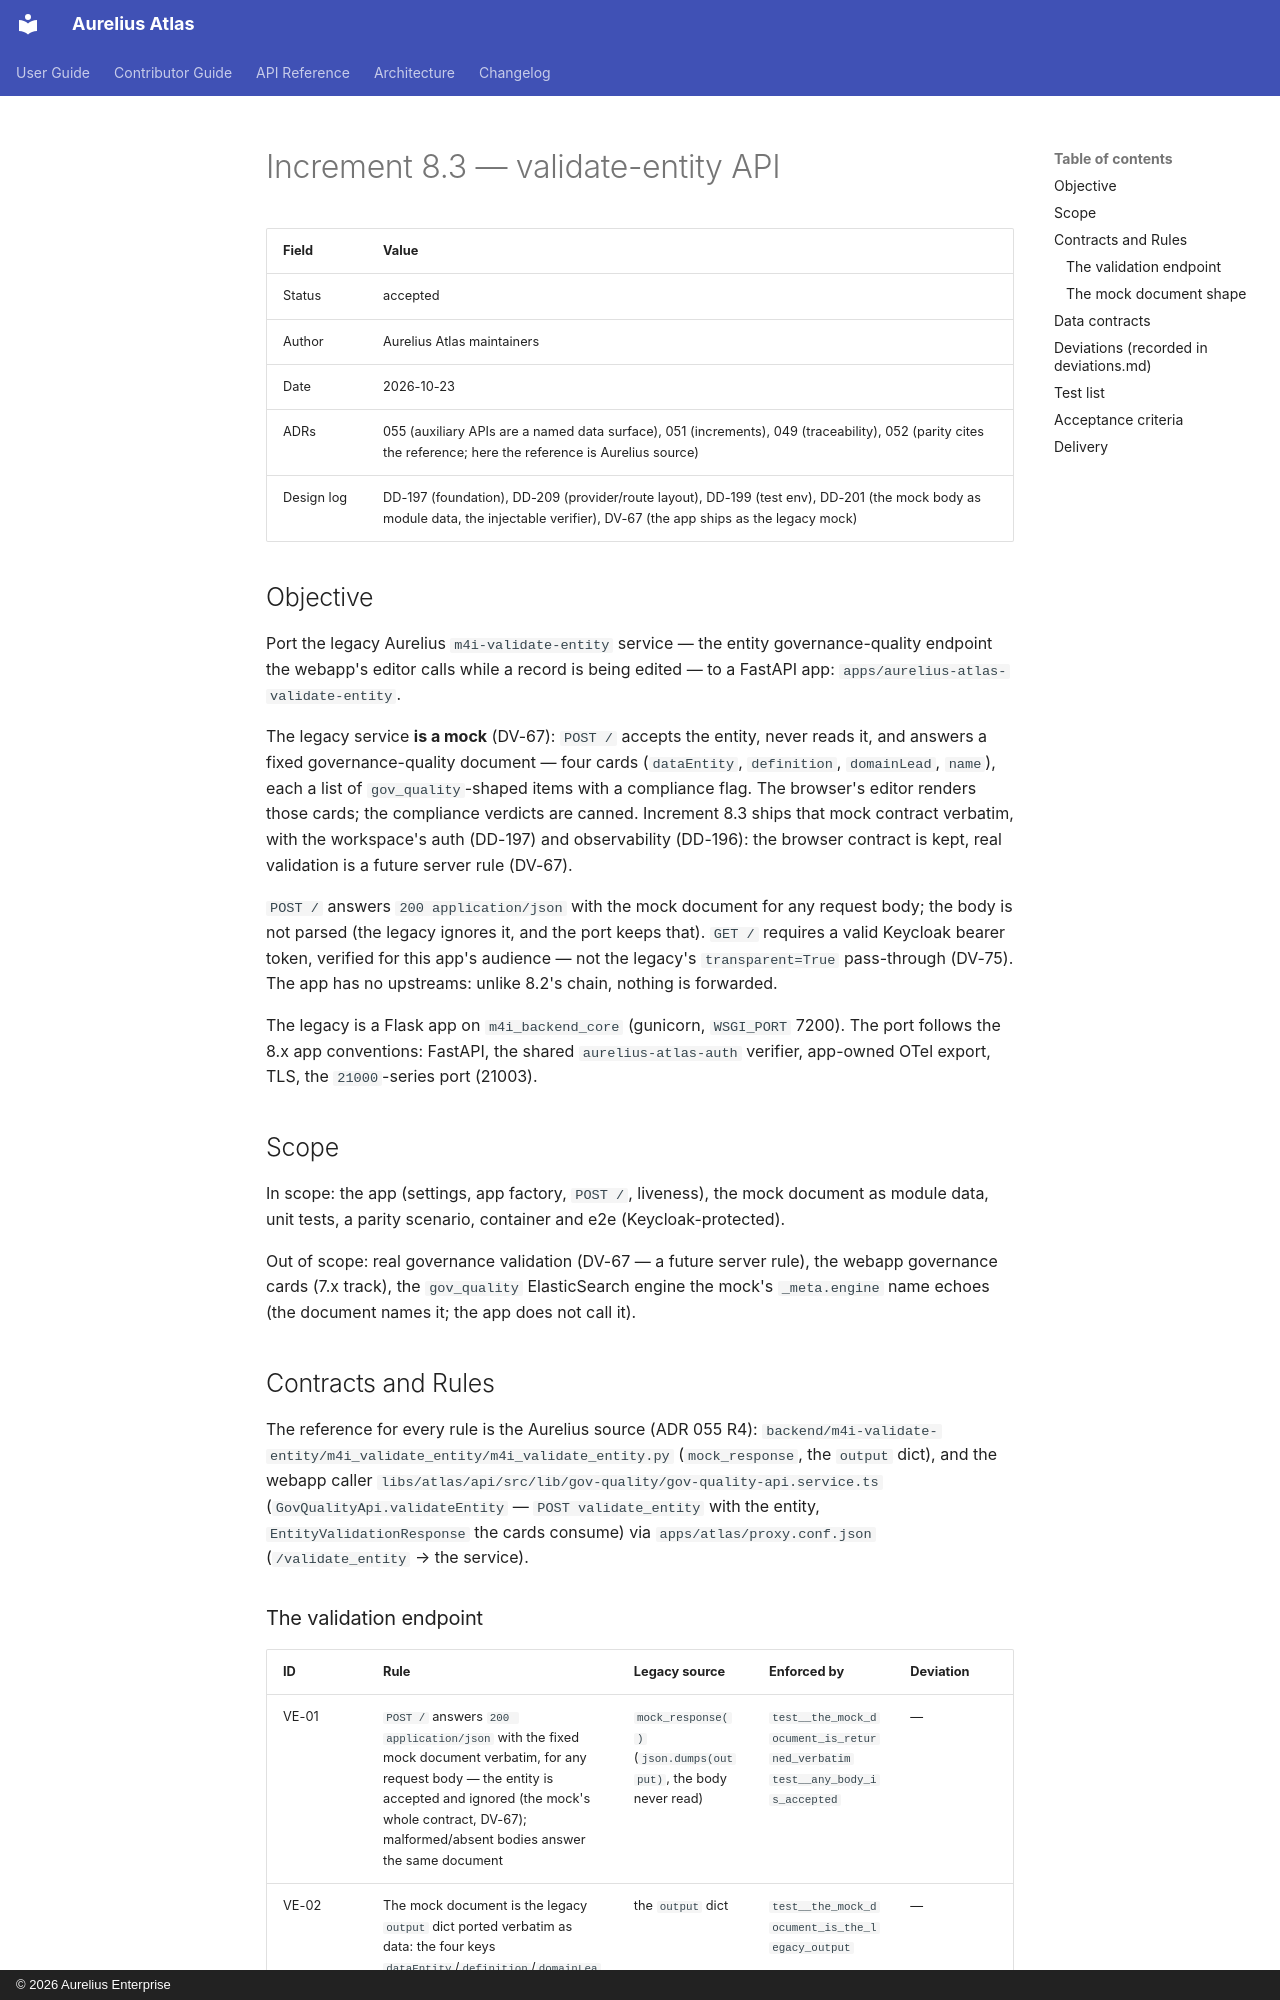

repository: aureliusenterprise/aurelius-atlas · page: architecture/conversion/increments/8-3-validate-entity-api/index.html · generator: mkdocs · copyright: © 2026 Aurelius Enterprise

# Increment 8.3 — validate-entity API

| Field      | Value                                                                                                                                                                            |
| ---------- | -------------------------------------------------------------------------------------------------------------------------------------------------------------------------------- |
| Status     | accepted                                                                                                                                                                         |
| Author     | Aurelius Atlas maintainers                                                                                                                                                       |
| Date       | 2026-10-23                                                                                                                                                                       |
| ADRs       | 055 (auxiliary APIs are a named data surface), 051 (increments), 049 (traceability), 052 (parity cites the reference; here the reference is Aurelius source)                     |
| Design log | DD-197 (foundation), DD-209 (provider/route layout), DD-199 (test env), DD-201 (the mock body as module data, the injectable verifier), DV-67 (the app ships as the legacy mock) |

## Objective

Port the legacy Aurelius `m4i-validate-entity` service — the entity
governance-quality endpoint the webapp's editor calls while a record is
being edited — to a FastAPI app: `apps/aurelius-atlas-validate-entity`.

The legacy service **is a mock** (DV-67): `POST /` accepts the entity,
never reads it, and answers a fixed governance-quality document — four
cards (`dataEntity`, `definition`, `domainLead`, `name`), each a list of
`gov_quality`-shaped items with a compliance flag. The browser's editor
renders those cards; the compliance verdicts are canned. Increment 8.3
ships that mock contract verbatim, with the workspace's auth (DD-197) and
observability (DD-196): the browser contract is kept, real validation is a
future server rule (DV-67).

`POST /` answers `200 application/json` with the mock document for any
request body; the body is not parsed (the legacy ignores it, and the port
keeps that). `GET /` requires a valid Keycloak bearer token, verified for
this app's audience — not the legacy's `transparent=True` pass-through
(DV-75). The app has no upstreams: unlike 8.2's chain, nothing is
forwarded.

The legacy is a Flask app on `m4i_backend_core` (gunicorn, `WSGI_PORT`
7200). The port follows the 8.x app conventions: FastAPI, the shared
`aurelius-atlas-auth` verifier, app-owned OTel export, TLS, the
`21000`-series port (21003).

## Scope

In scope: the app (settings, app factory, `POST /`, liveness), the mock
document as module data, unit tests, a parity scenario, container and e2e
(Keycloak-protected).

Out of scope: real governance validation (DV-67 — a future server rule),
the webapp governance cards (7.x track), the `gov_quality` ElasticSearch
engine the mock's `_meta.engine` name echoes (the document names it; the
app does not call it).

## Contracts and Rules

The reference for every rule is the Aurelius source (ADR 055 R4):
`backend/m4i-validate-entity/m4i_validate_entity/m4i_validate_entity.py`
(`mock_response`, the `output` dict), and the webapp caller
`libs/atlas/api/src/lib/gov-quality/gov-quality-api.service.ts`
(`GovQualityApi.validateEntity` — `POST validate_entity` with the entity,
`EntityValidationResponse` the cards consume) via
`apps/atlas/proxy.conf.json` (`/validate_entity` → the service).
